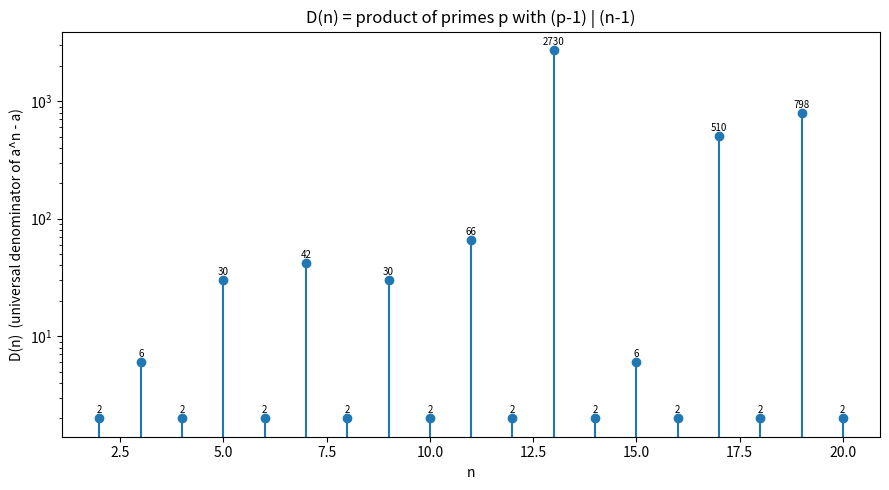

Write the Python code that produced this figure.
import matplotlib.pyplot as plt
from functools import reduce

def is_prime(p):
    return p >= 2 and all(p % d for d in range(2, int(p ** 0.5) + 1))

def D(n, bound=200):
    fac = [p for p in range(2, bound + 1) if is_prime(p) and (n - 1) % (p - 1) == 0]
    return reduce(lambda x, y: x * y, fac, 1)

ns = list(range(2, 21))
vals = [D(n) for n in ns]

fig, ax = plt.subplots(figsize=(9, 5))
ax.stem(ns, vals)
ax.set_yscale("log")
ax.set_xlabel("n")
ax.set_ylabel("D(n)  (universal denominator of a^n - a)")
ax.set_title("D(n) = product of primes p with (p-1) | (n-1)")
for n, v in zip(ns, vals):
    ax.text(n, v * 1.1, str(v), ha="center", fontsize=7)
plt.tight_layout()
plt.savefig("universal_denominator.png", dpi=150)
print("saved universal_denominator.png")
